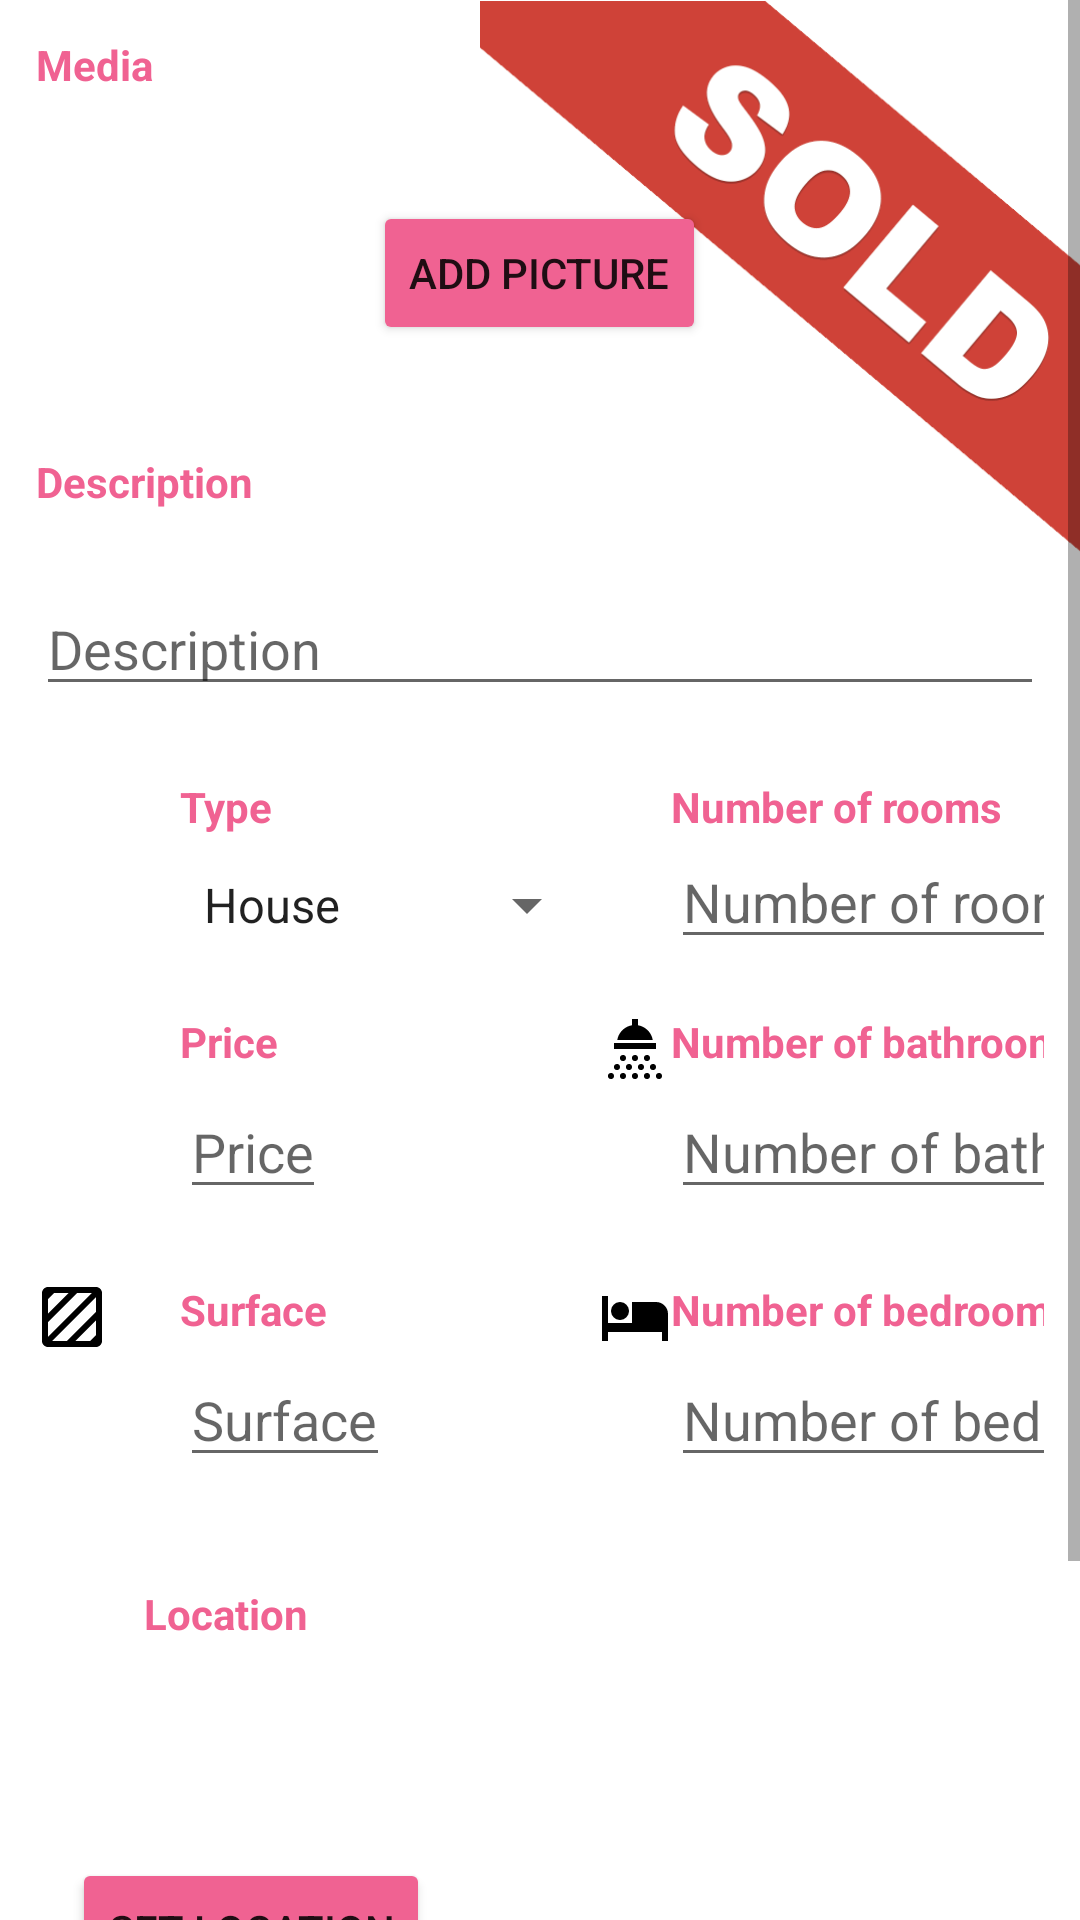

Reconstruct the res/layout file that produces this screen, plus the resources it refers to.
<!-- AndroidManifest.xml: application theme Theme.RealEstateManager -->
<!-- res/layout/activity_create_or_edit_real_estate.xml -->
<?xml version="1.0" encoding="utf-8"?>
<ScrollView
    xmlns:android="http://schemas.android.com/apk/res/android"
    xmlns:app="http://schemas.android.com/apk/res-auto"
    xmlns:tools="http://schemas.android.com/tools"
    android:layout_width="match_parent"
    android:layout_height="match_parent"
    tools:context=".ui.create.CreateOrEditRealEstateActivity">

    <RelativeLayout
        android:layout_width="match_parent"
        android:layout_height="wrap_content">

        <TextView
            android:id="@+id/textview_edit_media_title"
            android:layout_width="wrap_content"
            android:layout_height="wrap_content"
            style="@style/DetailTitleCategory"
            android:layout_margin="@dimen/detail_margin_category"
            android:text="@string/detail_media_category"
            android:textStyle="bold" />

        <include
            android:id="@+id/include_edit_picture"
            android:layout_below="@+id/textview_edit_media_title"
            layout="@layout/include_real_estate_picture"
            android:layout_height="wrap_content"
            android:layout_width="wrap_content" />

        <ImageView
            android:id="@+id/detail_image_sold_banner"
            android:layout_width="@dimen/detail_sold_banner_size"
            android:layout_height="@dimen/detail_sold_banner_size"
            android:scaleType="centerCrop"
            android:layout_alignParentEnd="true"
            android:src="@drawable/sold_banner" />

        <LinearLayout
            android:id="@+id/detail_linear_layout_content"
            android:layout_width="match_parent"
            android:layout_height="wrap_content"
            android:layout_below="@id/include_edit_picture"
            android:orientation="vertical">

            <Button
                android:id="@+id/add_picture"
                android:layout_width="wrap_content"
                android:layout_height="wrap_content"
                android:layout_gravity="center"
                android:backgroundTint="@color/colorSecondary"
                android:layout_margin="@dimen/detail_margin_add_picture_button"
                android:text="@string/button_add_picture"/>


            <TextView
                android:layout_width="wrap_content"
                android:layout_height="wrap_content"
                style="@style/DetailTitleCategory"
                android:layout_margin="@dimen/detail_margin_category"
                android:text="@string/detail_description_category"
                android:textStyle="bold" />

            <EditText
                android:id="@+id/input_description"
                android:layout_width="match_parent"
                android:layout_height="wrap_content"
                android:layout_margin="@dimen/detail_margin_category"
                android:hint="@string/detail_description_category" />

            <GridLayout
                android:layout_width="match_parent"
                android:layout_height="wrap_content"
                android:layout_margin="@dimen/detail_margin_category">

                <ImageView
                    android:layout_width="wrap_content"
                    android:layout_height="wrap_content"
                    android:layout_marginEnd="@dimen/detail_margin_information"
                    android:src="@drawable/ic_room" />

                <TextView
                    android:layout_width="wrap_content"
                    android:layout_height="wrap_content"
                    style="@style/DetailTitleCategory"
                    android:text="@string/detail_type_category"
                    android:textStyle="bold" />

                <Spinner
                    android:id="@+id/input_spinner_type"
                    android:layout_width="wrap_content"
                    android:layout_height="wrap_content"
                    android:entries="@array/SpinnerTypeOfResidence"
                    android:layout_marginBottom="@dimen/detail_margin_information"
                    android:layout_row="1"
                    android:layout_column="1"/>

                <ImageView
                    android:layout_width="wrap_content"
                    android:layout_height="wrap_content"
                    android:layout_row="2"
                    android:layout_column="0"
                    android:layout_marginEnd="@dimen/detail_margin_information"
                    android:src="@drawable/ic_price" />

                <TextView
                    android:id="@+id/create_text_view_price"
                    android:layout_width="wrap_content"
                    android:layout_height="wrap_content"
                    style="@style/DetailTitleCategory"
                    android:text="@string/detail_price"
                    android:textStyle="bold" />

                <EditText
                    android:id="@+id/input_price"
                    android:layout_width="wrap_content"
                    android:layout_height="wrap_content"
                    android:layout_marginBottom="@dimen/detail_margin_information"
                    android:inputType="number"
                    android:layout_row="3"
                    android:layout_column="1"
                    android:hint="@string/detail_price" />

                <ImageView
                    android:layout_width="wrap_content"
                    android:layout_height="wrap_content"
                    android:layout_row="4"
                    android:layout_column="0"
                    android:layout_marginEnd="@dimen/detail_margin_information"
                    android:src="@drawable/ic_surface" />

                <TextView
                    android:id="@+id/detail_surface"
                    android:layout_width="wrap_content"
                    android:layout_height="wrap_content"
                    style="@style/DetailTitleCategory"
                    android:text="@string/detail_surface"
                    android:textStyle="bold" />

                <EditText
                    android:id="@+id/input_surface"
                    android:layout_width="wrap_content"
                    android:layout_height="wrap_content"
                    android:layout_marginBottom="@dimen/detail_margin_information"
                    android:inputType="number"
                    android:layout_row="5"
                    android:layout_column="1"
                    android:hint="@string/detail_surface" />

                <ImageView
                    android:layout_width="wrap_content"
                    android:layout_height="wrap_content"
                    android:layout_marginEnd="@dimen/detail_margin_information"
                    android:layout_row="0"
                    android:layout_column="4"
                    android:src="@drawable/ic_room" />

                <TextView
                    android:layout_width="wrap_content"
                    android:layout_height="wrap_content"
                    style="@style/DetailTitleCategory"
                    android:text="@string/detail_rooms"
                    android:textStyle="bold" />

                <EditText
                    android:id="@+id/input_room"
                    android:layout_width="wrap_content"
                    android:layout_height="wrap_content"
                    android:inputType="number"
                    android:layout_row="1"
                    android:layout_column="5"
                    android:hint="@string/detail_rooms" />

                <ImageView
                    android:layout_width="wrap_content"
                    android:layout_height="wrap_content"
                    android:layout_row="2"
                    android:layout_column="4"
                    android:src="@drawable/ic_bathroom" />

                <TextView
                    android:layout_width="wrap_content"
                    android:layout_height="wrap_content"
                    style="@style/DetailTitleCategory"
                    android:text="@string/detail_bathrooms"
                    android:textStyle="bold" />

                <EditText
                    android:id="@+id/input_bathroom"
                    android:layout_width="wrap_content"
                    android:layout_height="wrap_content"
                    android:inputType="number"
                    android:layout_row="3"
                    android:layout_column="5"
                    android:hint="@string/detail_bathrooms" />

                <ImageView
                    android:layout_width="wrap_content"
                    android:layout_height="wrap_content"
                    android:layout_row="4"
                    android:layout_column="4"
                    android:src="@drawable/ic_bedroom" />

                <TextView
                    android:layout_width="wrap_content"
                    android:layout_height="wrap_content"
                    style="@style/DetailTitleCategory"
                    android:text="@string/detail_bedrooms"
                    android:textStyle="bold" />

                <EditText
                    android:id="@+id/input_bedroom"
                    android:layout_width="wrap_content"
                    android:layout_height="wrap_content"
                    android:inputType="number"
                    android:layout_row="5"
                    android:layout_column="5"
                    android:hint="@string/detail_bedrooms" />

            </GridLayout>

            <LinearLayout
                android:layout_width="wrap_content"
                android:layout_height="wrap_content"
                android:orientation="horizontal">
                <ImageView
                    android:layout_width="wrap_content"
                    android:layout_height="wrap_content"
                    android:layout_margin="@dimen/detail_margin_information"
                    android:src="@drawable/ic_location" />

                <TextView
                    android:layout_width="wrap_content"
                    android:layout_height="wrap_content"
                    style="@style/DetailTitleCategory"
                    android:text="@string/detail_location"
                    android:textStyle="bold" />
            </LinearLayout>

            <TextView
                android:id="@+id/textview_result_location"
                android:layout_width="wrap_content"
                android:layout_height="wrap_content"
                android:layout_marginStart="@dimen/detail_margin_category"/>

            <FrameLayout
                android:id="@+id/host_mini_map"
                android:layout_width="wrap_content"
                android:layout_height="wrap_content" />

            <Button
                android:id="@+id/button_location"
                android:layout_width="wrap_content"
                android:layout_height="wrap_content"
                android:backgroundTint="@color/colorSecondary"
                android:layout_margin="@dimen/detail_margin_set_location_button"
                android:text="@string/detail_set_location_button"/>

            <Button
                android:id="@+id/new_element_save_button"
                android:layout_width="wrap_content"
                android:layout_height="wrap_content"
                android:layout_gravity="center"
                android:layout_marginTop="@dimen/detail_margin_save_button"
                android:layout_marginBottom="@dimen/detail_margin_save_button"
                android:text="@string/button_save" />
        </LinearLayout>

    </RelativeLayout>
</ScrollView>
<!-- res/layout/include_real_estate_picture.xml (included above) -->
<?xml version="1.0" encoding="utf-8"?>
<RelativeLayout xmlns:android="http://schemas.android.com/apk/res/android"
    android:layout_width="match_parent"
    android:layout_height="wrap_content">

    <androidx.recyclerview.widget.RecyclerView
        android:id="@+id/recycler_view_add_picture_real_estate"
        android:layout_width="wrap_content"
        android:layout_height="wrap_content" />

</RelativeLayout>
<!-- resources referenced by this layout -->
<resources>
  <string-array name="SpinnerTypeOfResidence">
          <item>House</item>
          <item>Flat</item>
          <item>Duplex</item>
          <item>Penthouse</item>
      </string-array>
  <color name="colorSecondary">#f06292</color>
  <dimen name="detail_margin_add_picture_button"> 24dp </dimen>
  <dimen name="detail_margin_category"> 12dp </dimen>
  <dimen name="detail_margin_information"> 24dp </dimen>
  <dimen name="detail_margin_save_button"> 24dp </dimen>
  <dimen name="detail_margin_set_location_button"> 24dp</dimen>
  <dimen name="detail_sold_banner_size"> 200dp</dimen>
  <!-- drawable ic_bedroom (drawable) -->
  <?xml version="1.0" encoding="utf-8"?>
  <vector xmlns:android="http://schemas.android.com/apk/res/android"
      android:height="24dp"
      android:width="24dp"
      android:viewportWidth="24"
      android:viewportHeight="24">
      <path android:fillColor="#000" android:pathData="M19,7H11V14H3V5H1V20H3V17H21V20H23V11A4,4 0 0,0 19,7M7,13A3,3 0 0,0 10,10A3,3 0 0,0 7,7A3,3 0 0,0 4,10A3,3 0 0,0 7,13Z" />
  </vector>
  <!-- drawable ic_surface (drawable) -->
  <?xml version="1.0" encoding="utf-8"?>
  <vector xmlns:android="http://schemas.android.com/apk/res/android"
      android:height="24dp"
      android:width="24dp"
      android:viewportWidth="24"
      android:viewportHeight="24">
      <path android:fillColor="#000" android:pathData="M20 2H4C2.9 2 2 2.9 2 4V20C2 21.11 2.9 22 4 22H20C21.11 22 22 21.11 22 20V4C22 2.9 21.11 2 20 2M4 6L6 4H10.9L4 10.9V6M4 13.7L13.7 4H18.6L4 18.6V13.7M20 18L18 20H13.1L20 13.1V18M20 10.3L10.3 20H5.4L20 5.4V10.3Z" />
  </vector>
  <string name="button_add_picture"> Add Picture </string>
  <string name="button_save"> Save </string>
  <string name="detail_bathrooms"> Number of bathrooms </string>
  <string name="detail_bedrooms"> Number of bedrooms </string>
  <string name="detail_description_category"> Description </string>
  <string name="detail_location"> Location </string>
  <string name="detail_media_category"> Media </string>
  <string name="detail_price"> Price </string>
  <string name="detail_rooms"> Number of rooms </string>
  <string name="detail_set_location_button"> Set Location</string>
  <string name="detail_surface"> Surface </string>
  <string name="detail_type_category"> Type </string>
  <style name="DetailTitleCategory">
          <item name="android:textColor"> @color/colorSecondary</item>
      </style>
  <style name="Theme.RealEstateManager" parent="Theme.MaterialComponents.Light.DarkActionBar">
          
          <item name="colorPrimary">@color/colorPrimary</item>
          <item name="colorPrimaryDark">@color/colorPrimaryDark</item>
          <item name="android:actionBarStyle">@style/ActionBarStyle</item>
      </style>
  <color name="colorPrimary">#1565c0</color>
  <color name="colorPrimaryDark"> #003c8f</color>
  <style name="ActionBarStyle" parent="ThemeOverlay.MaterialComponents.Dark.ActionBar">
          <item name="android:textColorPrimary">@color/white</item>
      </style>
  <color name="white"> #ffff </color>
</resources>
